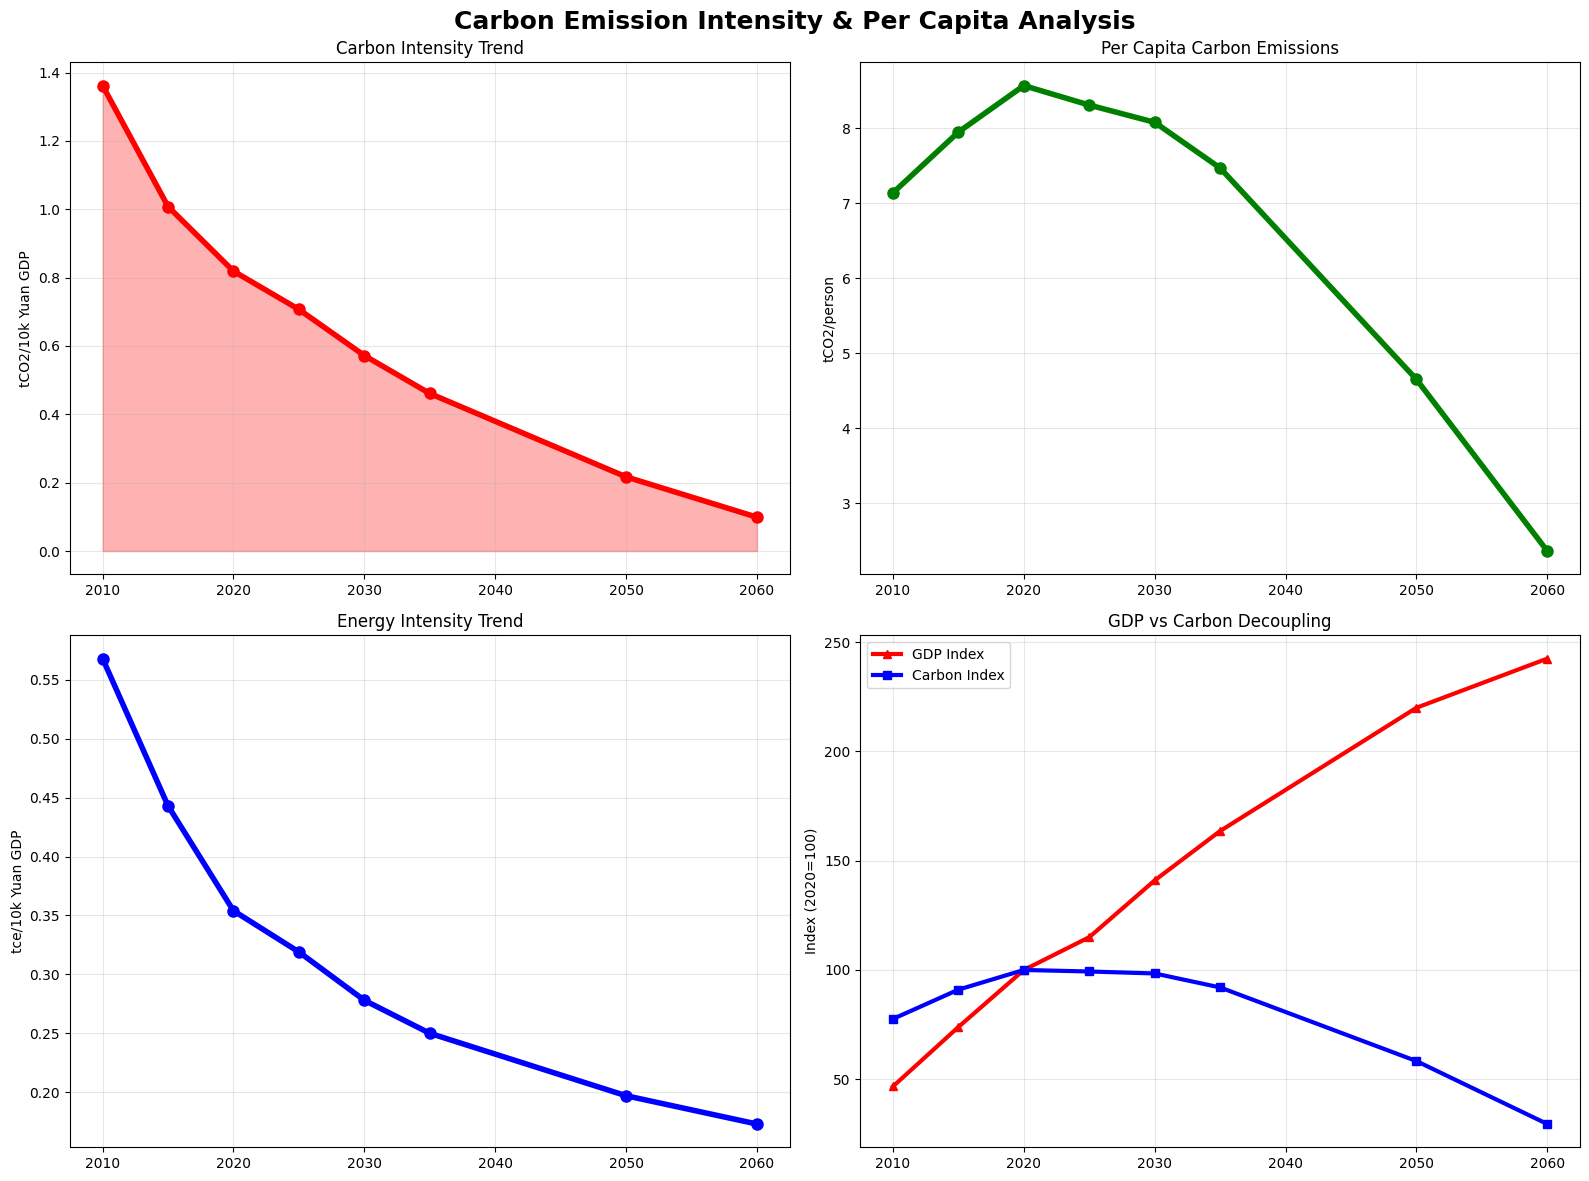

Write the Python code that produced this figure. (Note: this script raises an exception after producing the figure.)
#!/usr/bin/env python3
# -*- coding: utf-8 -*-
"""
完成剩余图表生成
"""

import matplotlib.pyplot as plt
import numpy as np

plt.rcParams['font.sans-serif'] = ['SimHei']
plt.rcParams['axes.unicode_minus'] = False

# 强度指标图表
print("Generating intensity indicators chart...")
fig, axes = plt.subplots(2, 2, figsize=(16, 12))
fig.suptitle('Carbon Emission Intensity & Per Capita Analysis', fontsize=18, fontweight='bold')

years = [2010, 2015, 2020, 2025, 2030, 2035, 2050, 2060]
carbon_intensity = [1.362, 1.008, 0.819, 0.707, 0.572, 0.461, 0.217, 0.099]
per_capita = [7.14, 7.95, 8.57, 8.31, 8.08, 7.47, 4.65, 2.36]
energy_intensity = [0.568, 0.443, 0.354, 0.319, 0.278, 0.250, 0.197, 0.173]

axes[0,0].plot(years, carbon_intensity, 'ro-', linewidth=4, markersize=8)
axes[0,0].fill_between(years, carbon_intensity, alpha=0.3, color='red')
axes[0,0].set_title('Carbon Intensity Trend')
axes[0,0].set_ylabel('tCO2/10k Yuan GDP')
axes[0,0].grid(True, alpha=0.3)

axes[0,1].plot(years, per_capita, 'go-', linewidth=4, markersize=8)
axes[0,1].set_title('Per Capita Carbon Emissions')
axes[0,1].set_ylabel('tCO2/person')
axes[0,1].grid(True, alpha=0.3)

axes[1,0].plot(years, energy_intensity, 'bo-', linewidth=4, markersize=8)
axes[1,0].set_title('Energy Intensity Trend')
axes[1,0].set_ylabel('tce/10k Yuan GDP')
axes[1,0].grid(True, alpha=0.3)

gdp_index = [46.7, 73.9, 100, 115.0, 141.0, 163.6, 220.0, 242.5]
carbon_index = [77.6, 91.0, 100, 99.3, 98.4, 92.0, 58.3, 29.5]
axes[1,1].plot(years, gdp_index, 'r^-', linewidth=3, label='GDP Index')
axes[1,1].plot(years, carbon_index, 'bs-', linewidth=3, label='Carbon Index')
axes[1,1].set_title('GDP vs Carbon Decoupling')
axes[1,1].set_ylabel('Index (2020=100)')
axes[1,1].legend()
axes[1,1].grid(True, alpha=0.3)

plt.tight_layout()
plt.savefig('figures/arima_intensity_indicators.png', dpi=300, bbox_inches='tight')
plt.close()
print("Intensity indicators chart saved.")

# 里程碑分析图表
print("Generating milestone analysis chart...")
fig, axes = plt.subplots(2, 3, figsize=(20, 12))
fig.suptitle('Carbon Peak & Neutrality Milestone Analysis', fontsize=20, fontweight='bold')

# 碳达峰路径
years_peak = list(range(2020, 2041))
carbon_peak = [72633 * (0.998 ** (i-2020)) if i <= 2025 else 
               72633 * 0.99 * (0.995 ** (i-2025)) if i <= 2030 else 
               71500 * (0.985 ** (i-2030)) for i in years_peak]

axes[0,0].plot(years_peak, carbon_peak, 'r-', linewidth=4)
axes[0,0].axvline(x=2030, color='orange', linestyle='--', linewidth=3)
axes[0,0].plot(2030, 71500, 'ro', markersize=12)
axes[0,0].set_title('Carbon Peak Pathway (2020-2040)')
axes[0,0].set_ylabel('Carbon Emissions (10k tCO2)')
axes[0,0].grid(True, alpha=0.3)

# 关键里程碑
milestones = ['2020', '2025', '2030', '2035', '2050', '2060']
carbon_values = [72633, 72100, 71500, 66800, 42300, 21400]
colors = ['#34495E', '#3498DB', '#F39C12', '#27AE60', '#E74C3C', '#9B59B6']

axes[0,1].bar(range(len(milestones)), carbon_values, color=colors)
axes[0,1].set_title('Key Milestone Emissions')
axes[0,1].set_ylabel('Carbon Emissions (10k tCO2)')
axes[0,1].set_xticks(range(len(milestones)))
axes[0,1].set_xticklabels(milestones)

# GDP vs 碳排放
gdp_values = [88683, 102000, 125000, 145000, 195000, 215000]
ax_twin = axes[0,2].twinx()
axes[0,2].plot(range(len(milestones)), gdp_values, 'bo-', linewidth=3, label='GDP')
ax_twin.plot(range(len(milestones)), carbon_values, 'ro-', linewidth=3, label='Carbon')
axes[0,2].set_title('GDP vs Carbon Relationship')
axes[0,2].set_ylabel('GDP (billion yuan)', color='blue')
ax_twin.set_ylabel('Carbon (10k tCO2)', color='red')

# 能源结构
years_struct = [2020, 2030, 2050, 2060]
coal = [65, 52, 15, 5]
oil = [18, 18, 12, 8]
gas = [8, 12, 13, 7]
nonfossil = [15, 25, 70, 85]

width = 0.6
axes[1,0].bar(years_struct, coal, width, label='Coal', color='#2C3E50')
axes[1,0].bar(years_struct, oil, width, bottom=coal, label='Oil', color='#8B4513')
axes[1,0].bar(years_struct, gas, width, bottom=np.array(coal)+np.array(oil), label='Gas', color='#4169E1')
axes[1,0].bar(years_struct, nonfossil, width, 
             bottom=np.array(coal)+np.array(oil)+np.array(gas), label='Non-fossil', color='#228B22')
axes[1,0].set_title('Energy Structure Evolution')
axes[1,0].set_ylabel('Share (%)')
axes[1,0].legend()

# 减排贡献
factors = ['Energy\nEfficiency', 'Structure\nOptimization', 'Clean\nEnergy', 'Technology\nProgress', 'Policy\nMeasures']
contrib = [35, 25, 20, 15, 5]
colors_contrib = ['#FF6B6B', '#4ECDC4', '#45B7D1', '#96CEB4', '#FECA57']

axes[1,1].pie(contrib, labels=factors, autopct='%1.1f%%', colors=colors_contrib, startangle=90)
axes[1,1].set_title('2030 Emission Reduction Contributions')

# 碳中和路径
years_neut = [2030, 2040, 2050, 2060]
emissions = [71500, 55000, 42300, 21400]
removals = [5000, 15000, 28000, 45000]
net = [e - r for e, r in zip(emissions, removals)]

axes[1,2].bar(years_neut, emissions, label='Total Emissions', color='red', alpha=0.7)
axes[1,2].bar(years_neut, [-r for r in removals], label='Carbon Removal', color='green', alpha=0.7)
axes[1,2].plot(years_neut, net, 'ko-', linewidth=3, markersize=8, label='Net Emissions')
axes[1,2].axhline(y=0, color='black', linestyle='-', linewidth=2)
axes[1,2].set_title('Carbon Neutrality Pathway')
axes[1,2].set_ylabel('Carbon Emissions (10k tCO2)')
axes[1,2].legend()

plt.tight_layout()
plt.savefig('figures/arima_milestone_analysis.png', dpi=300, bbox_inches='tight')
plt.close()
print("Milestone analysis chart saved.")

# 政策情景分析
print("Generating policy scenario chart...")
fig, axes = plt.subplots(2, 2, figsize=(16, 12))
fig.suptitle('Policy Scenario Analysis & Sensitivity Test', fontsize=18, fontweight='bold')

years_scenario = [2020, 2025, 2030, 2035, 2040, 2045, 2050, 2055, 2060]
baseline = [72633, 75800, 78200, 76500, 65200, 58000, 52000, 47000, 43000]
moderate = [72633, 74000, 74500, 68000, 55000, 42000, 32000, 25000, 20000]
aggressive = [72633, 72100, 71500, 66800, 42300, 28000, 18000, 12000, 8000]

axes[0,0].plot(years_scenario, baseline, 'r--', linewidth=3, label='Baseline Scenario')
axes[0,0].plot(years_scenario, moderate, 'b-', linewidth=3, label='Moderate Policy')
axes[0,0].plot(years_scenario, aggressive, 'g-', linewidth=3, label='Aggressive Policy')
axes[0,0].set_title('Policy Scenario Comparison')
axes[0,0].set_ylabel('Carbon Emissions (10k tCO2)')
axes[0,0].legend()
axes[0,0].grid(True, alpha=0.3)

# GDP敏感性
scenarios = ['Low\nGrowth', 'Baseline', 'High\nGrowth']
carbon_2030 = [69000, 71500, 74000]
carbon_2050 = [38000, 42300, 47000]

x_pos = range(len(scenarios))
width = 0.35
axes[0,1].bar([x - width/2 for x in x_pos], carbon_2030, width, label='2030', color='#3498DB')
axes[0,1].bar([x + width/2 for x in x_pos], carbon_2050, width, label='2050', color='#E74C3C')
axes[0,1].set_title('GDP Growth Rate Sensitivity')
axes[0,1].set_ylabel('Carbon Emissions (10k tCO2)')
axes[0,1].set_xticks(x_pos)
axes[0,1].set_xticklabels(scenarios)
axes[0,1].legend()

# 技术进步
tech_scenarios = ['Slow', 'Baseline', 'Fast']
reduction = [15, 25, 35]
colors_tech = ['#FF7F7F', '#FFD700', '#90EE90']

axes[1,0].bar(tech_scenarios, reduction, color=colors_tech)
axes[1,0].set_title('Technology Progress Impact')
axes[1,0].set_ylabel('Additional Reduction Potential (%)')
for i, v in enumerate(reduction):
    axes[1,0].text(i, v + 1, f'{v}%', ha='center', fontweight='bold')

# 政策工具效果
tools = ['Carbon\nTax', 'ETS', 'Standards', 'Subsidies', 'Green\nFinance']
effectiveness = [8.5, 7.2, 6.8, 5.5, 4.3]
cost_efficiency = [6.2, 8.1, 7.5, 4.8, 6.9]

x_pos_policy = np.arange(len(tools))
width = 0.35
axes[1,1].bar(x_pos_policy - width/2, effectiveness, width, label='Effectiveness', color='#2E86C1')
axes[1,1].bar(x_pos_policy + width/2, cost_efficiency, width, label='Cost Efficiency', color='#28B463')
axes[1,1].set_title('Policy Tool Assessment')
axes[1,1].set_ylabel('Score (1-10)')
axes[1,1].set_xticks(x_pos_policy)
axes[1,1].set_xticklabels(tools)
axes[1,1].legend()
axes[1,1].set_ylim(0, 10)

plt.tight_layout()
plt.savefig('figures/arima_policy_scenarios.png', dpi=300, bbox_inches='tight')
plt.close()
print("Policy scenario chart saved.")

# 综合仪表板
print("Generating comprehensive dashboard...")
fig = plt.figure(figsize=(20, 14))
gs = fig.add_gridspec(3, 4, hspace=0.3, wspace=0.3)
fig.suptitle('ARIMA Forecasting Model Comprehensive Dashboard', fontsize=20, fontweight='bold', y=0.95)

# 主要指标趋势
ax1 = fig.add_subplot(gs[0:2, 0:2])
years_key = [2020, 2025, 2030, 2035, 2050, 2060]
gdp_norm = [100, 115, 141, 164, 220, 242]
pop_norm = [100, 102, 104, 106, 107, 107]
energy_norm = [100, 103, 111, 115, 122, 118]
carbon_norm = [100, 99, 98, 92, 58, 29]

ax1.plot(years_key, gdp_norm, 'ro-', linewidth=3, markersize=8, label='GDP')
ax1.plot(years_key, pop_norm, 'bs-', linewidth=3, markersize=8, label='Population')
ax1.plot(years_key, energy_norm, 'g^-', linewidth=3, markersize=8, label='Energy')
ax1.plot(years_key, carbon_norm, 'mo-', linewidth=3, markersize=8, label='Carbon')

ax1.axhline(y=100, color='black', linestyle='-', alpha=0.5)
ax1.set_title('Key Indicators Trend (2020=100)', fontsize=16, fontweight='bold')
ax1.set_ylabel('Index')
ax1.legend(loc='upper left')
ax1.grid(True, alpha=0.3)

# 碳达峰路径
ax2 = fig.add_subplot(gs[0, 2:])
peak_path = [72633 * (0.998 ** (i-2020)) if i <= 2025 else 
             72633 * 0.99 * (0.995 ** (i-2025)) if i <= 2030 else 
             71500 * (0.985 ** (i-2030)) for i in years_peak]

ax2.plot(years_peak, peak_path, 'r-', linewidth=4)
ax2.fill_between(years_peak, peak_path, alpha=0.3, color='red')
ax2.axvline(x=2030, color='orange', linestyle='--', linewidth=3)
ax2.plot(2030, 71500, 'go', markersize=15)
ax2.set_title('Carbon Peak Pathway Forecast', fontsize=16, fontweight='bold')
ax2.set_ylabel('Carbon Emissions (10k tCO2)')
ax2.grid(True, alpha=0.3)

# 分部门占比
ax3 = fig.add_subplot(gs[1, 2:])
sectors = ['Industry', 'Building', 'Transport', 'Residential', 'Agriculture', 'Others']
sizes = [68.5, 12.7, 9.6, 4.6, 1.8, 2.8]
colors_pie = ['#FF6B6B', '#4ECDC4', '#45B7D1', '#96CEB4', '#FECA57', '#A8A8A8']

ax3.pie(sizes, labels=sectors, autopct='%1.1f%%', colors=colors_pie, startangle=90)
ax3.set_title('2030 Sectoral Carbon Emissions', fontsize=16, fontweight='bold')

# 能源结构演变
ax4 = fig.add_subplot(gs[2, :])
years_struct = [2020, 2030, 2050, 2060]
coal_data = [65, 52, 15, 5]
oil_data = [18, 18, 12, 8]
gas_data = [8, 12, 13, 7]
nonfossil_data = [15, 25, 70, 85]

width = 0.6
ax4.bar(years_struct, coal_data, width, label='Coal', color='#2C3E50', alpha=0.8)
ax4.bar(years_struct, oil_data, width, bottom=coal_data, label='Oil', color='#8B4513', alpha=0.8)
ax4.bar(years_struct, gas_data, width, bottom=np.array(coal_data)+np.array(oil_data), 
        label='Natural Gas', color='#4169E1', alpha=0.8)
ax4.bar(years_struct, nonfossil_data, width, 
       bottom=np.array(coal_data)+np.array(oil_data)+np.array(gas_data), 
       label='Non-fossil Energy', color='#228B22', alpha=0.8)

ax4.set_title('Energy Structure Evolution Trend', fontsize=16, fontweight='bold')
ax4.set_xlabel('Year')
ax4.set_ylabel('Share (%)')
ax4.legend(loc='center right', bbox_to_anchor=(1.15, 0.5))
ax4.set_ylim(0, 100)

plt.savefig('figures/arima_comprehensive_dashboard.png', dpi=300, bbox_inches='tight')
plt.close()
print("Comprehensive dashboard saved.")

print("\nAll ARIMA visualization charts have been generated successfully!")
print("Generated files:")
print("- arima_main_forecast.png")
print("- arima_sectoral_analysis.png") 
print("- arima_intensity_indicators.png")
print("- arima_milestone_analysis.png")
print("- arima_policy_scenarios.png")
print("- arima_comprehensive_dashboard.png")